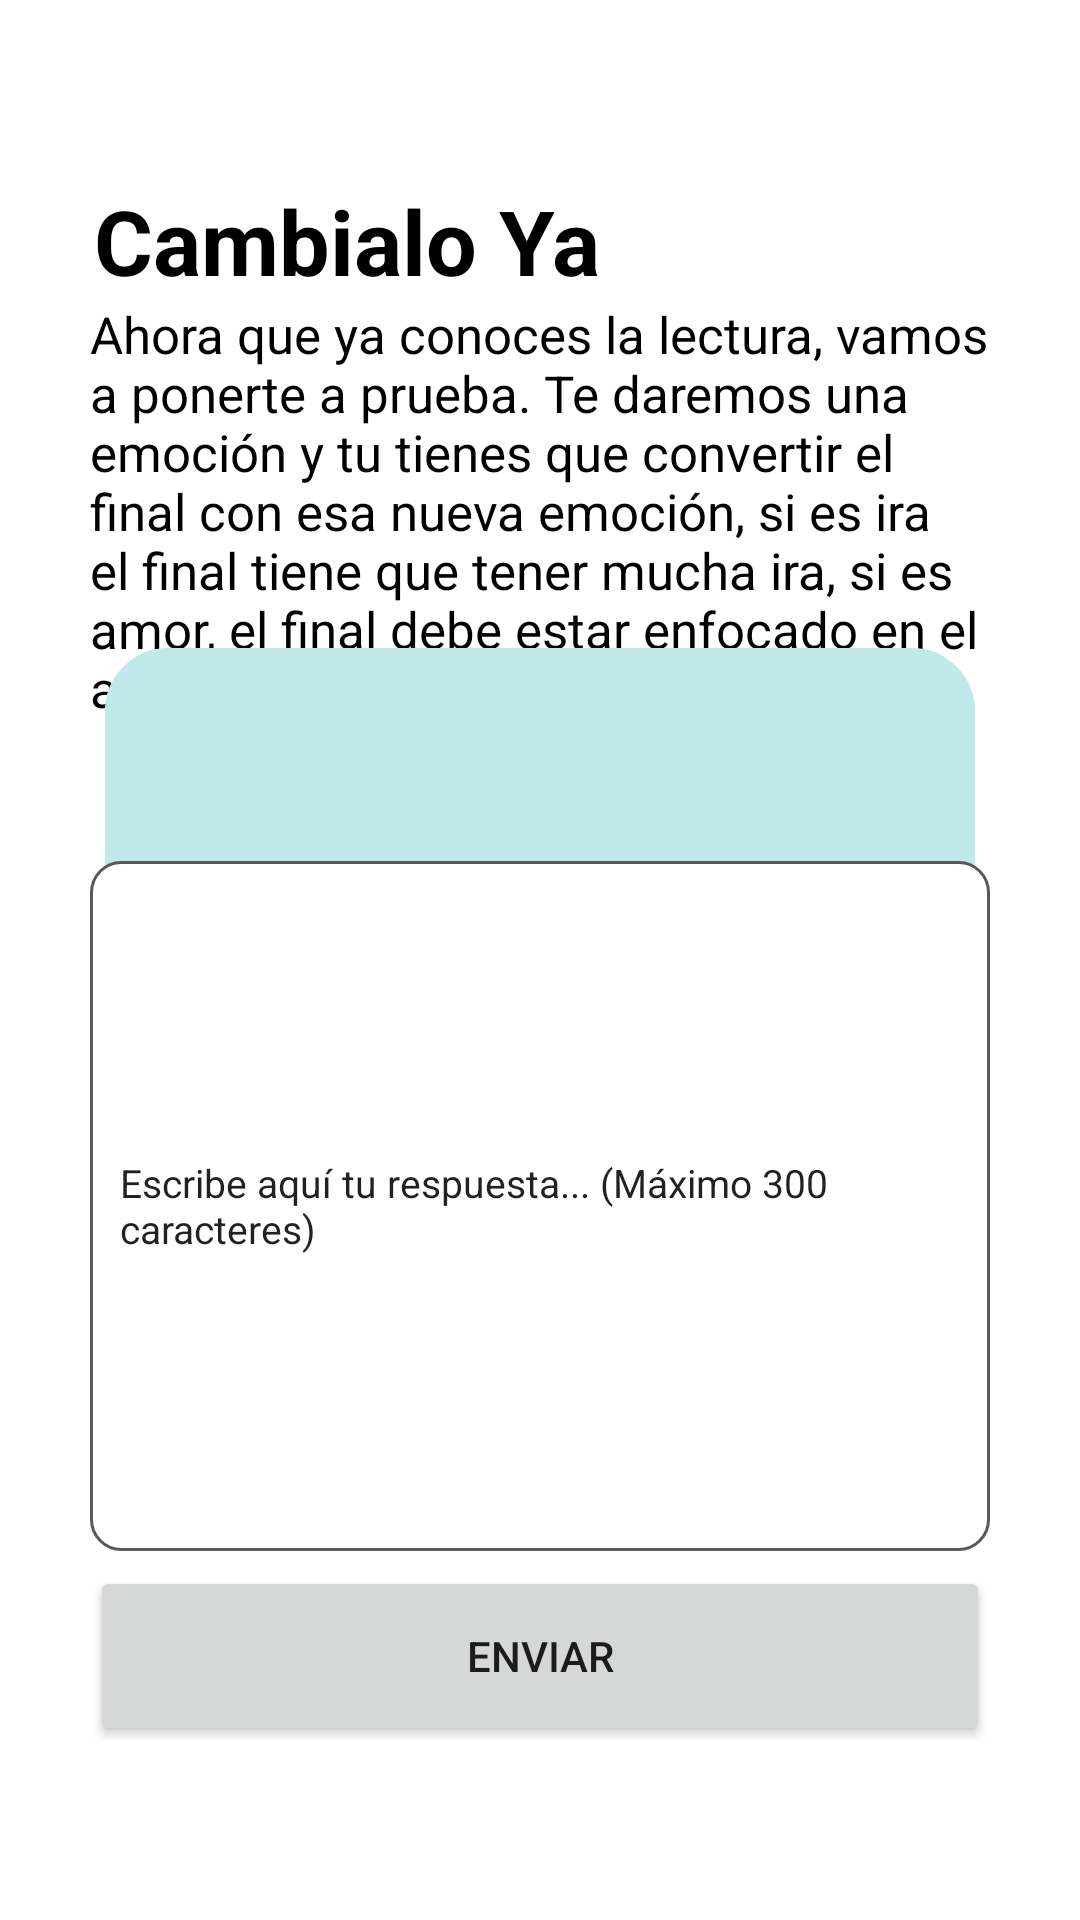

Reconstruct the res/layout file that produces this screen, plus the resources it refers to.
<!-- AndroidManifest.xml: application theme Theme.LectoYa -->
<!-- res/layout/activity_cambialo_ya.xml -->
<?xml version="1.0" encoding="utf-8"?>
<androidx.constraintlayout.widget.ConstraintLayout xmlns:android="http://schemas.android.com/apk/res/android"
    xmlns:app="http://schemas.android.com/apk/res-auto"
    xmlns:tools="http://schemas.android.com/tools"
    android:layout_width="match_parent"
    android:layout_height="match_parent"
    android:paddingStart="30dp"
    android:paddingEnd="30dp"
    tools:context=".cambialoYa">

    <TextView
        android:layout_width="wrap_content"
        android:layout_height="wrap_content"
        android:text="Cambialo Ya"
        style="@style/textosnegros"
        android:textSize="30dp"
        android:textStyle="bold"
        app:layout_constraintBottom_toBottomOf="parent"
        app:layout_constraintEnd_toEndOf="parent"
        app:layout_constraintHorizontal_bias="0.01"
        app:layout_constraintStart_toStartOf="parent"
        app:layout_constraintTop_toTopOf="parent"
        app:layout_constraintVertical_bias="0.10"
        />

    <TextView
        android:layout_width="wrap_content"
        android:layout_height="wrap_content"
        android:text="Ahora que ya conoces la lectura, vamos a ponerte a prueba. Te daremos una emoción y tu tienes que convertir el final con esa nueva emoción, si es ira el final tiene que tener mucha ira, si es amor, el final debe estar enfocado en el amor."
        style="@style/textosnegros"
        android:textSize="17dp"
        app:layout_constraintBottom_toBottomOf="parent"
        app:layout_constraintEnd_toEndOf="parent"
        app:layout_constraintHorizontal_bias="0.01"
        app:layout_constraintStart_toStartOf="parent"
        app:layout_constraintTop_toTopOf="parent"
        app:layout_constraintVertical_bias="0.20"
        />

    <TextView
        android:id="@+id/tvEmocion"
        android:layout_width="wrap_content"
        android:layout_height="wrap_content"
        style="@style/textosnegros"
        android:textSize="20dp"
        android:textStyle="bold"
        app:layout_constraintBottom_toBottomOf="parent"
        app:layout_constraintEnd_toEndOf="parent"
        app:layout_constraintHorizontal_bias="0.50"
        app:layout_constraintStart_toStartOf="parent"
        app:layout_constraintTop_toTopOf="parent"
        app:layout_constraintVertical_bias="0.40"
        android:elevation="1dp"
        />

    <View
        android:layout_width="290dp"
        android:layout_height="100dp"
        android:background="@drawable/border_background"
        app:layout_constraintBottom_toBottomOf="parent"
        app:layout_constraintEnd_toEndOf="parent"
        app:layout_constraintHorizontal_bias="0.50"
        app:layout_constraintStart_toStartOf="parent"
        app:layout_constraintTop_toTopOf="parent"
        app:layout_constraintVertical_bias="0.40"
        />

    <EditText
        android:id="@+id/etAhoraQueHaremos"
        android:layout_width="match_parent"
        android:layout_height="230dp"
        android:background="@drawable/custom_input"
        android:hint="Escribe aquí tu respuesta... (Máximo 300 caracteres)"
        android:maxLength="300"
        android:textColorHint="@color/gris"
        android:inputType="textMultiLine"
        android:paddingStart="10dp"
        android:textSize="13dp"
        app:layout_constraintBottom_toBottomOf="parent"
        app:layout_constraintEnd_toEndOf="parent"
        app:layout_constraintHorizontal_bias="0.5"
        app:layout_constraintStart_toStartOf="parent"
        app:layout_constraintTop_toTopOf="parent"
        app:layout_constraintVertical_bias="0.70"
        />

    <Button
        android:id="@+id/btnEnviarCambialoYa"
        android:layout_width="300dp"
        android:layout_height="60dp"
        android:text="Enviar"
        app:cornerRadius="20dp"
        app:layout_constraintBottom_toBottomOf="parent"
        app:layout_constraintEnd_toEndOf="parent"
        app:layout_constraintHorizontal_bias="0.5"
        app:layout_constraintStart_toStartOf="parent"
        app:layout_constraintTop_toTopOf="parent"
        app:layout_constraintVertical_bias="0.90"
        />

</androidx.constraintlayout.widget.ConstraintLayout>
<!-- resources referenced by this layout -->
<resources>
  <!-- drawable border_background (drawable) -->
  <shape xmlns:android="http://schemas.android.com/apk/res/android"
      android:shape="rectangle">
      <solid android:color="#C0EAEA"/> 
      <stroke
          android:width="2dp"
          android:color="#C0EAEA" /> 
      <corners
          android:radius="20dp" /> 
  </shape>
  <!-- drawable custom_input (drawable) -->
  <?xml version="1.0" encoding="utf-8"?>
  <selector xmlns:android="http://schemas.android.com/apk/res/android">
  
  
      <item android:state_enabled="true" android:state_focused="true">
          <shape android:shape="rectangle">
              <solid android:color="@color/white"/>
              <corners android:radius="10dp"/>
              <stroke android:color="@color/morado_claro" android:width="1dp"/>
          </shape>
      </item>
  
      <item android:state_enabled="true">
          <shape android:shape="rectangle">
              <solid android:color="@color/white"/>
              <corners android:radius="10dp"/>
              <stroke android:color="#595959" android:width="1dp"/>
          </shape>
      </item>
  
  </selector>
  <style name="textosnegros">
          <item name="android:textColor">@color/black</item>
      </style>
  <style name="Theme.LectoYa" parent="Theme.MaterialComponents.DayNight.NoActionBar">
          
          <item name="colorPrimary">@color/purple_500</item>
          <item name="colorPrimaryVariant">@color/purple_700</item>
          <item name="colorOnPrimary">@color/white</item>
          
          <item name="colorSecondary">@color/teal_200</item>
          <item name="colorSecondaryVariant">@color/teal_700</item>
          <item name="colorOnSecondary">@color/black</item>
          
          <item name="android:statusBarColor">#3D5B80</item>
          
          <item name="color">@color/gris</item>
  
  
      </style>
  <color name="white">#FFFFFFFF</color>
  <color name="morado_claro">#9780C5</color>
  <color name="black">#FF000000</color>
  <color name="purple_500">#FF6200EE</color>
  <color name="purple_700">#FF3700B3</color>
  <color name="teal_200">#FF03DAC5</color>
  <color name="teal_700">#FF018786</color>
</resources>
